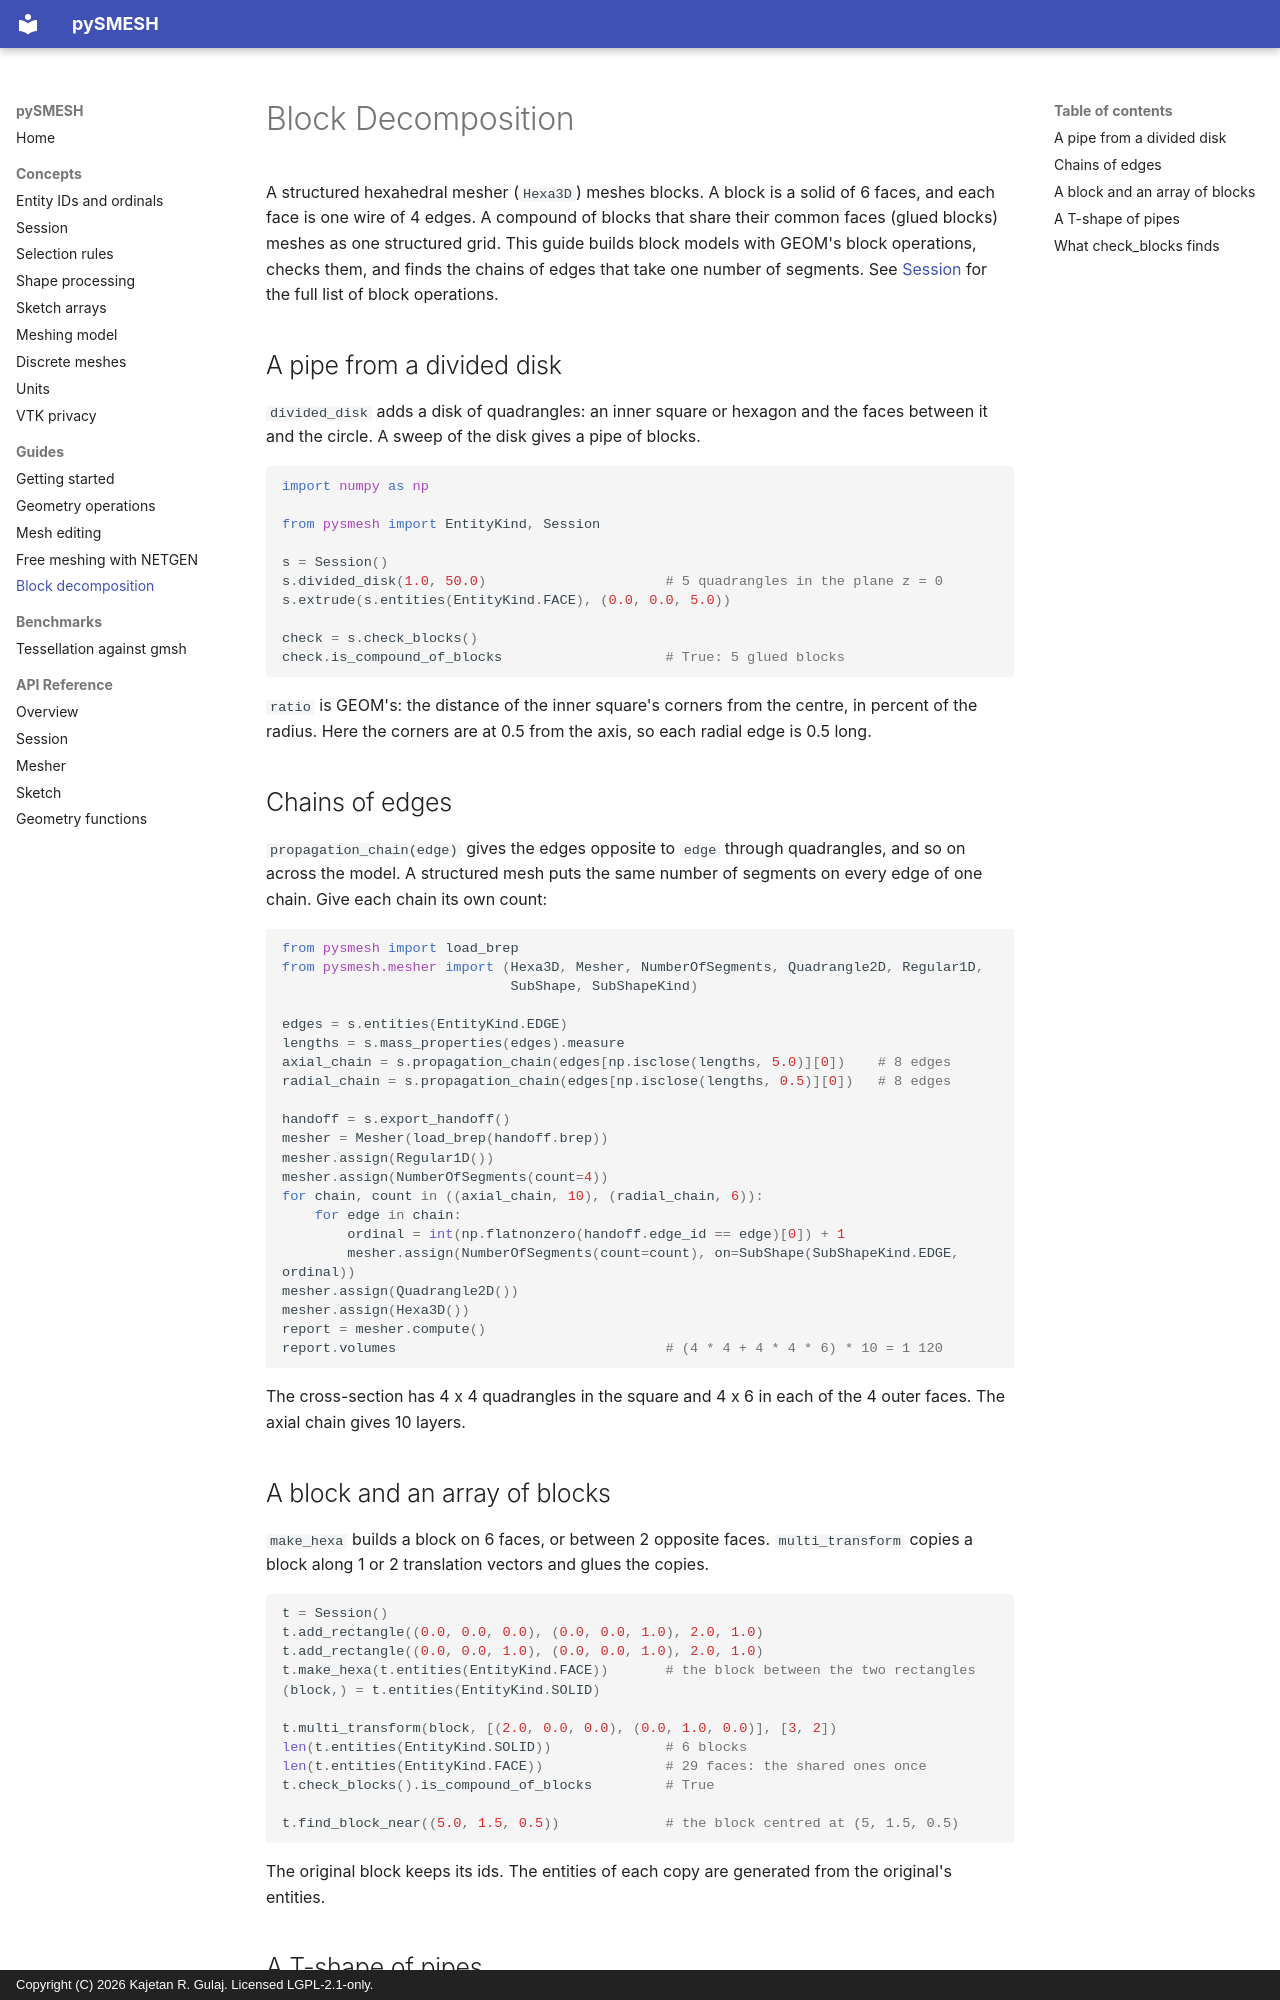

repository: KRGulaj/pySMESH · page: guides/block-decomposition/index.html · generator: mkdocs · copyright: Copyright (C) 2026 Kajetan R. Gulaj. Licensed LGPL-2.1-only.

# Block Decomposition

A structured hexahedral mesher (`Hexa3D`) meshes blocks. A block is a solid of 6 faces,
and each face is one wire of 4 edges. A compound of blocks that share their common faces
(glued blocks) meshes as one structured grid. This guide builds block models with GEOM's
block operations, checks them, and finds the chains of edges that take one number of
segments. See [Session](../concepts/session.md) for the full list of block operations.

## A pipe from a divided disk

`divided_disk` adds a disk of quadrangles: an inner square or hexagon and the faces between
it and the circle. A sweep of the disk gives a pipe of blocks.

```python
import numpy as np

from pysmesh import EntityKind, Session

s = Session()
s.divided_disk(1.0, 50.0)                      # 5 quadrangles in the plane z = 0
s.extrude(s.entities(EntityKind.FACE), (0.0, 0.0, 5.0))

check = s.check_blocks()
check.is_compound_of_blocks                    # True: 5 glued blocks
```

`ratio` is GEOM's: the distance of the inner square's corners from the centre, in percent
of the radius. Here the corners are at 0.5 from the axis, so each radial edge is 0.5 long.

## Chains of edges

`propagation_chain(edge)` gives the edges opposite to `edge` through quadrangles, and so on
across the model. A structured mesh puts the same number of segments on every edge of one
chain. Give each chain its own count:

```python
from pysmesh import load_brep
from pysmesh.mesher import (Hexa3D, Mesher, NumberOfSegments, Quadrangle2D, Regular1D,
                            SubShape, SubShapeKind)

edges = s.entities(EntityKind.EDGE)
lengths = s.mass_properties(edges).measure
axial_chain = s.propagation_chain(edges[np.isclose(lengths, 5.0)][0])    # 8 edges
radial_chain = s.propagation_chain(edges[np.isclose(lengths, 0.5)][0])   # 8 edges

handoff = s.export_handoff()
mesher = Mesher(load_brep(handoff.brep))
mesher.assign(Regular1D())
mesher.assign(NumberOfSegments(count=4))
for chain, count in ((axial_chain, 10), (radial_chain, 6)):
    for edge in chain:
        ordinal = int(np.flatnonzero(handoff.edge_id == edge)[0]) + 1
        mesher.assign(NumberOfSegments(count=count), on=SubShape(SubShapeKind.EDGE, ordinal))
mesher.assign(Quadrangle2D())
mesher.assign(Hexa3D())
report = mesher.compute()
report.volumes                                 # (4 * 4 + 4 * 4 * 6) * 10 = 1 120
```

The cross-section has 4 x 4 quadrangles in the square and 4 x 6 in each of the 4 outer
faces. The axial chain gives 10 layers.

## A block and an array of blocks

`make_hexa` builds a block on 6 faces, or between 2 opposite faces. `multi_transform`
copies a block along 1 or 2 translation vectors and glues the copies.

```python
t = Session()
t.add_rectangle((0.0, 0.0, 0.0), (0.0, 0.0, 1.0), 2.0, 1.0)
t.add_rectangle((0.0, 0.0, 1.0), (0.0, 0.0, 1.0), 2.0, 1.0)
t.make_hexa(t.entities(EntityKind.FACE))       # the block between the two rectangles
(block,) = t.entities(EntityKind.SOLID)

t.multi_transform(block, [(2.0, 0.0, 0.0), (0.0, 1.0, 0.0)], [3, 2])
len(t.entities(EntityKind.SOLID))              # 6 blocks
len(t.entities(EntityKind.FACE))               # 29 faces: the shared ones once
t.check_blocks().is_compound_of_blocks         # True

t.find_block_near((5.0, 1.5, 0.5))             # the block centred at (5, 1.5, 0.5)
```

The original block keeps its ids. The entities of each copy are generated from the
original's entities.
